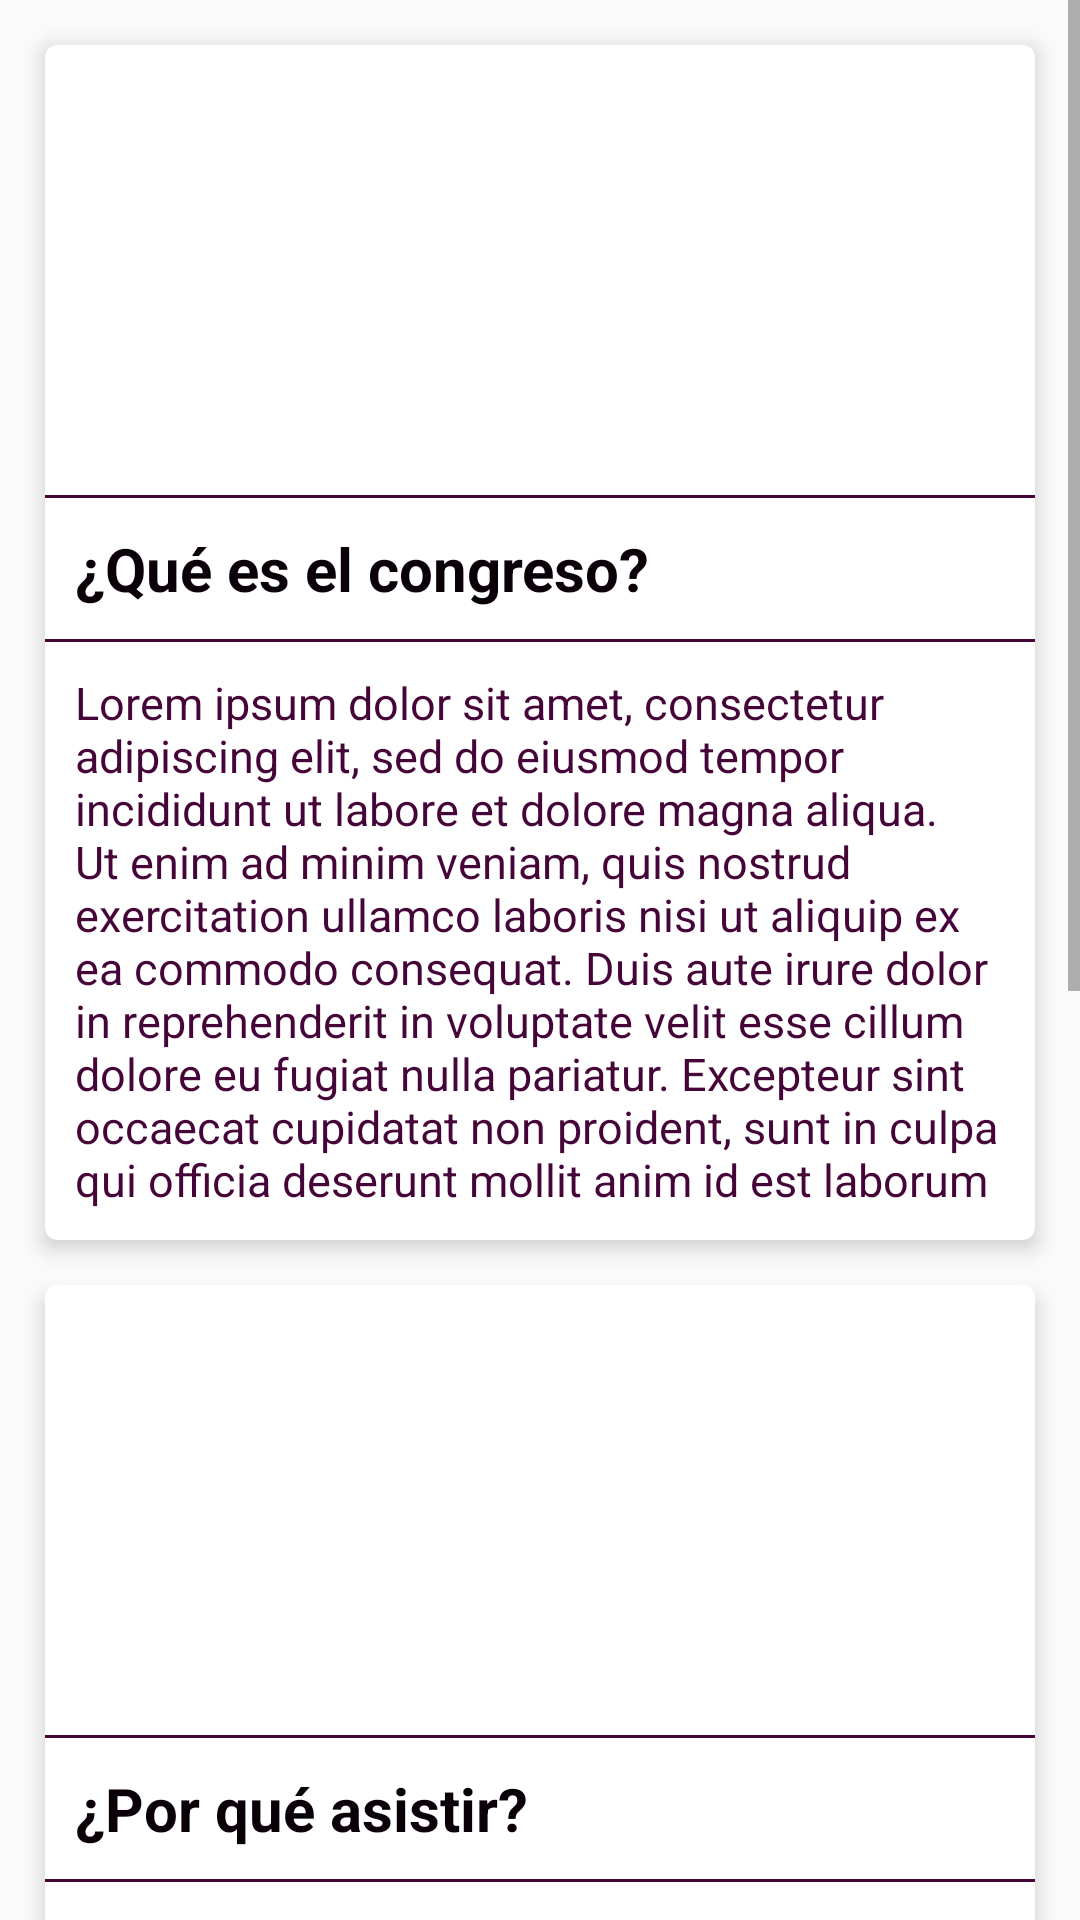

Layout XML and referenced resources for this Android screen:
<!-- AndroidManifest.xml: application theme AppTheme -->
<!-- res/layout/fragment_home.xml -->
<?xml version="1.0" encoding="utf-8"?>
<FrameLayout xmlns:android="http://schemas.android.com/apk/res/android"
    xmlns:tools="http://schemas.android.com/tools"
    android:layout_width="match_parent"
    android:layout_height="match_parent"
    xmlns:app="http://schemas.android.com/apk/res-auto"
    tools:context=".view.ui.fragment.HomeFragment">

    <ScrollView
        android:layout_width="match_parent"
        android:layout_height="match_parent">

        <LinearLayout
            android:layout_width="match_parent"
            android:layout_height="match_parent"
            android:orientation="vertical">

            <androidx.cardview.widget.CardView
                android:layout_width="match_parent"
                android:layout_height="wrap_content"
                app:cardCornerRadius="@dimen/cardCornerRadius"
                app:cardElevation="4dp"
                android:layout_margin="15dp">

                <LinearLayout
                    android:layout_width="match_parent"
                    android:layout_height="wrap_content"
                    android:orientation="vertical"
                    android:background="@drawable/shape_parrafo">

                    <ImageView
                        android:layout_width="match_parent"
                        android:layout_height="@dimen/heightImageViewHome"
                        android:src="@drawable/example_conf"
                        android:scaleType="centerCrop"/>

                    <View
                        android:layout_width="match_parent"
                        android:layout_height="1dp"
                        android:background="@color/colorPrimary"/>

                    <TextView
                        android:layout_width="match_parent"
                        android:layout_height="wrap_content"
                        android:text="@string/inicio_frag_tv_que_es"
                        android:textStyle="bold"
                        android:textSize="@dimen/sizeTitle"
                        android:textColor="@color/colorPrimaryDark"
                        android:layout_marginRight="@dimen/marginHomeTitle"
                        android:layout_marginLeft="@dimen/marginHomeTitle"
                        android:layout_marginTop="@dimen/marginHomeTitle"/>

                    <View
                        android:layout_width="match_parent"
                        android:layout_height="1dp"
                        android:background="@color/colorPrimary"
                        android:layout_marginTop="10dp"/>

                    <TextView
                        android:layout_width="match_parent"
                        android:layout_height="wrap_content"
                        android:text="@string/inicio_frag_tv_que_es_resp"
                        android:textSize="@dimen/sizeSubtitle"
                        android:textColor="@color/colorPrimary"
                        android:layout_marginRight="@dimen/marginHomeTitle"
                        android:layout_marginLeft="@dimen/marginHomeTitle"
                        android:layout_marginTop="@dimen/marginHomeTitle"
                        android:layout_marginBottom="10dp"/>

                </LinearLayout>

            </androidx.cardview.widget.CardView>

            <androidx.cardview.widget.CardView
                android:layout_width="match_parent"
                android:layout_height="wrap_content"
                app:cardCornerRadius="@dimen/cardCornerRadius"
                app:cardElevation="4dp"
                android:layout_marginRight="15dp"
                android:layout_marginLeft="15dp">

                <LinearLayout
                    android:layout_width="match_parent"
                    android:layout_height="wrap_content"
                    android:orientation="vertical"
                    android:background="@drawable/shape_parrafo">

                    <ImageView
                        android:layout_width="match_parent"
                        android:layout_height="@dimen/heightImageViewHome"
                        android:src="@drawable/example_conf"
                        android:scaleType="centerCrop"/>

                    <View
                        android:layout_width="match_parent"
                        android:layout_height="1dp"
                        android:background="@color/colorPrimary" />

                    <TextView
                        android:layout_width="match_parent"
                        android:layout_height="wrap_content"
                        android:layout_marginLeft="@dimen/marginHomeTitle"
                        android:layout_marginTop="@dimen/marginHomeTitle"
                        android:layout_marginRight="@dimen/marginHomeTitle"
                        android:text="@string/inicio_frag_tv_por_que"
                        android:textColor="@color/colorPrimaryDark"
                        android:textSize="@dimen/sizeTitle"
                        android:textStyle="bold" />

                    <View
                        android:layout_width="match_parent"
                        android:layout_height="1dp"
                        android:layout_marginTop="10dp"
                        android:background="@color/colorPrimary" />

                    <TextView
                        android:layout_width="match_parent"
                        android:layout_height="wrap_content"
                        android:layout_marginLeft="@dimen/marginHomeTitle"
                        android:layout_marginTop="@dimen/marginHomeTitle"
                        android:layout_marginRight="@dimen/marginHomeTitle"
                        android:layout_marginBottom="10dp"
                        android:text="@string/inicio_frag_tv_que_es_resp"
                        android:textColor="@color/colorPrimary"
                        android:textSize="@dimen/sizeSubtitle" />

                </LinearLayout>

            </androidx.cardview.widget.CardView>

            <androidx.cardview.widget.CardView
                android:layout_width="match_parent"
                android:layout_height="wrap_content"
                app:cardCornerRadius="@dimen/cardCornerRadius"
                app:cardElevation="4dp"
                android:layout_marginRight="15dp"
                android:layout_marginLeft="15dp"
                android:layout_marginTop="15dp">

                <LinearLayout
                    android:layout_width="match_parent"
                    android:layout_height="wrap_content"
                    android:orientation="vertical"
                    android:background="@drawable/shape_parrafo">

                    <ImageView
                        android:layout_width="match_parent"
                        android:layout_height="@dimen/heightImageViewHome"
                        android:src="@drawable/example_conf"
                        android:scaleType="centerCrop"/>

                    <View
                        android:layout_width="match_parent"
                        android:layout_height="1dp"
                        android:background="@color/colorPrimary" />

                    <TextView
                        android:layout_width="match_parent"
                        android:layout_height="wrap_content"
                        android:layout_marginLeft="@dimen/marginHomeTitle"
                        android:layout_marginTop="@dimen/marginHomeTitle"
                        android:layout_marginRight="@dimen/marginHomeTitle"
                        android:text="@string/inicio_frag_tv_info"
                        android:textColor="@color/colorPrimaryDark"
                        android:textSize="@dimen/sizeTitle"
                        android:textStyle="bold" />

                    <View
                        android:layout_width="match_parent"
                        android:layout_height="1dp"
                        android:layout_marginTop="10dp"
                        android:background="@color/colorPrimary" />

                    <TextView
                        android:layout_width="match_parent"
                        android:layout_height="wrap_content"
                        android:layout_marginLeft="@dimen/marginHomeTitle"
                        android:layout_marginTop="@dimen/marginHomeTitle"
                        android:layout_marginRight="@dimen/marginHomeTitle"
                        android:layout_marginBottom="10dp"
                        android:text="@string/inicio_frag_tv_que_es_resp"
                        android:textColor="@color/colorPrimary"
                        android:textSize="@dimen/sizeSubtitle" />

                </LinearLayout>

            </androidx.cardview.widget.CardView>

        </LinearLayout>

    </ScrollView>

</FrameLayout>
<!-- resources referenced by this layout -->
<resources>
  <color name="colorPrimary">#450538</color>
  <color name="colorPrimaryDark">#090107</color>
  <dimen name="cardCornerRadius">4dp</dimen>
  <dimen name="heightImageViewHome">150dp</dimen>
  <dimen name="marginHomeTitle">10dp</dimen>
  <dimen name="sizeSubtitle">15sp</dimen>
  <dimen name="sizeTitle">20sp</dimen>
  <string name="inicio_frag_tv_info">Información adicional</string>
  <string name="inicio_frag_tv_por_que">¿Por qué asistir?</string>
  <string name="inicio_frag_tv_que_es">¿Qué es el congreso?</string>
  <string name="inicio_frag_tv_que_es_resp">Lorem ipsum dolor sit amet, consectetur adipiscing elit, sed do eiusmod tempor incididunt ut labore et dolore magna aliqua. Ut enim ad minim veniam, quis nostrud exercitation ullamco laboris nisi ut aliquip ex ea commodo consequat. Duis aute irure dolor in reprehenderit in voluptate velit esse cillum dolore eu fugiat nulla pariatur. Excepteur sint occaecat cupidatat non proident, sunt in culpa qui officia deserunt mollit anim id est laborum</string>
  <style name="AppTheme" parent="Theme.AppCompat.Light.NoActionBar">
          
          <item name="colorPrimary">@color/colorPrimary</item>
          <item name="colorPrimaryDark">@color/colorPrimaryDark</item>
          <item name="colorAccent">@color/colorAccent</item>
          <item name="coordinatorLayoutStyle">@style/Widget.Support.CoordinatorLayout</item>
  
          <item name="android:windowFullscreen">false</item>
          <item name="android:windowNoTitle">true</item>
      </style>
  <color name="colorAccent">#e30425</color>
</resources>
